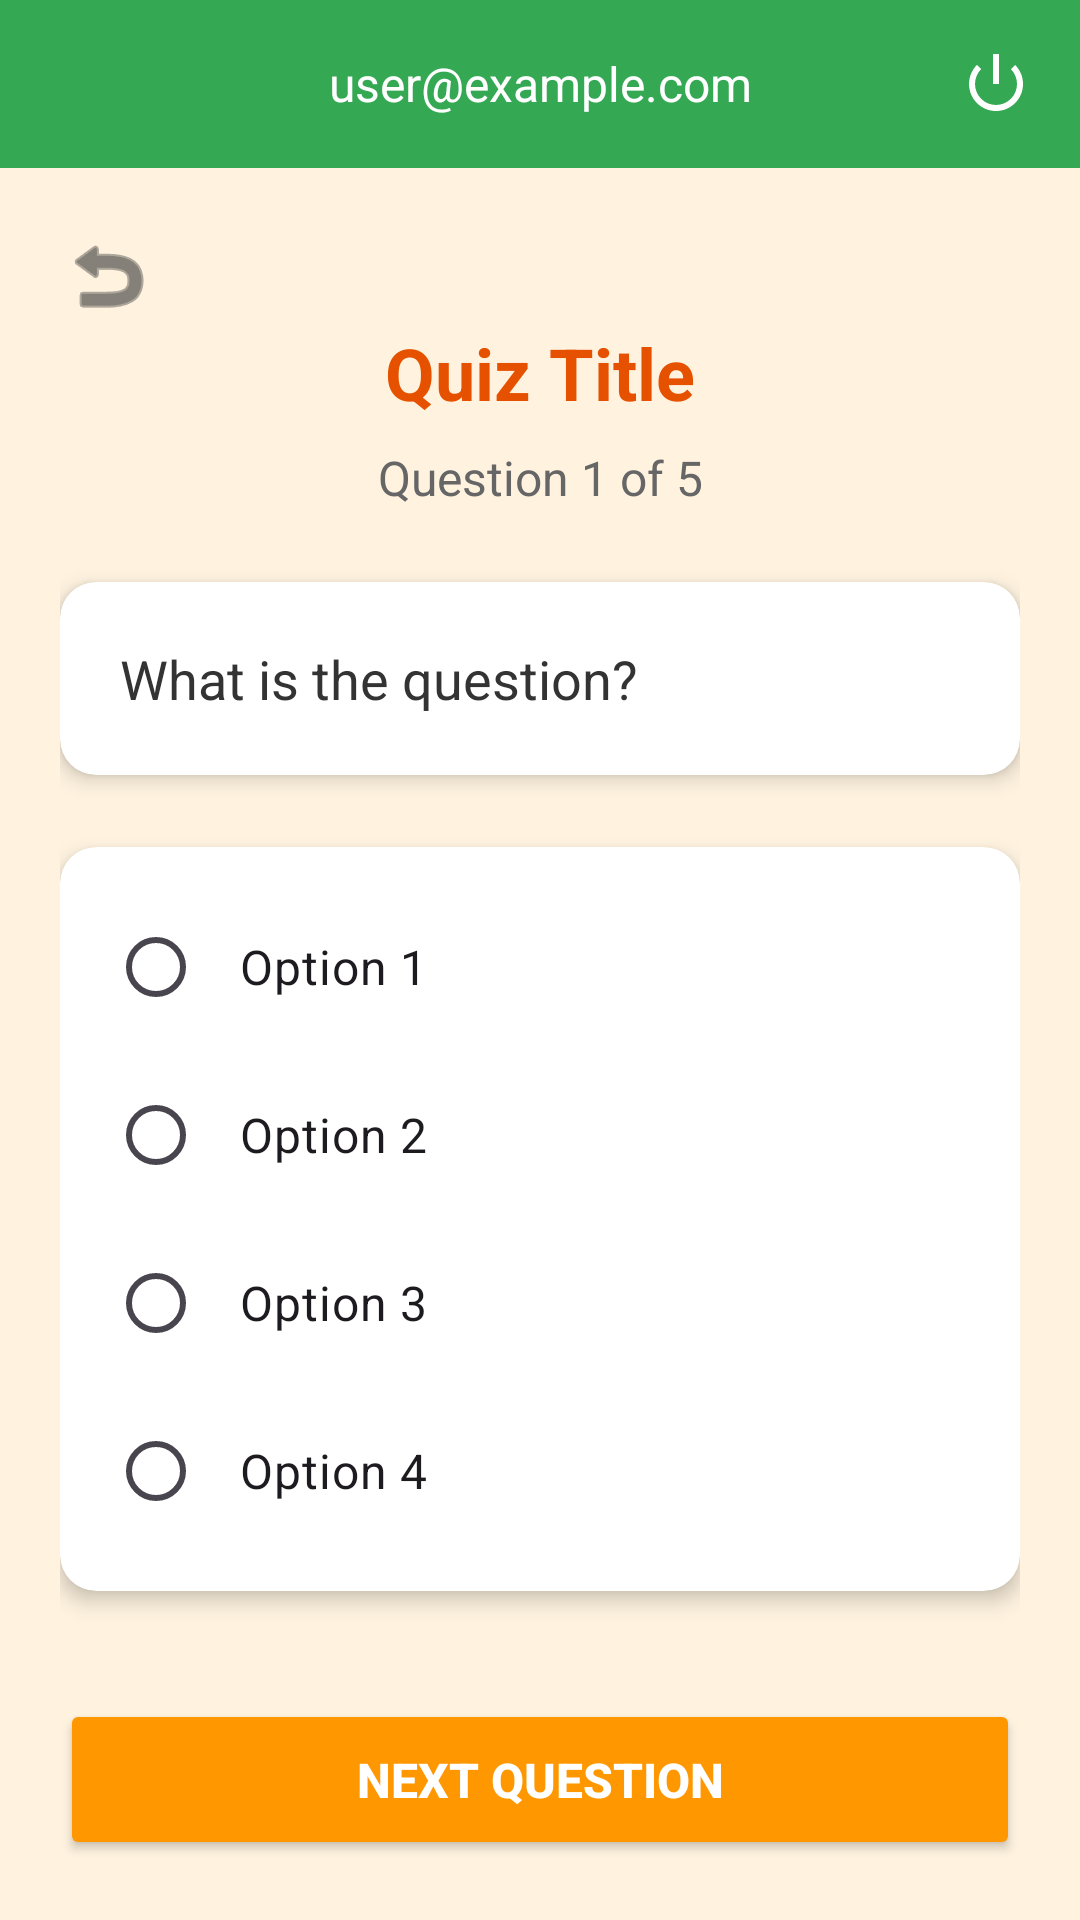

Write the Android layout XML for this screen, with the resource values it uses.
<!-- AndroidManifest.xml: application theme Theme.BeDaSh -->
<!-- res/layout/activity_quiz.xml -->
<?xml version="1.0" encoding="utf-8"?>
<LinearLayout xmlns:android="http://schemas.android.com/apk/res/android"
    xmlns:app="http://schemas.android.com/apk/res-auto"
    xmlns:tools="http://schemas.android.com/tools"
    android:id="@+id/main"
    android:layout_width="match_parent"
    android:layout_height="match_parent"
    android:background="#FFF3E0"
    android:orientation="vertical"
    tools:context=".QuizActivity">

    
    <include
        android:id="@+id/navbar"
        layout="@layout/layout_navbar" />

    
    <LinearLayout
        android:layout_width="match_parent"
        android:layout_height="match_parent"
        android:orientation="vertical"
        android:padding="20dp">

        <ImageButton
            android:id="@+id/back_button"
            android:layout_width="32dp"
            android:layout_height="32dp"
            android:background="@null"
            android:src="@android:drawable/ic_menu_revert"
            app:tint="#333333"
            android:contentDescription="Back" />

        
        <TextView
            android:id="@+id/quiz_title"
            android:layout_width="match_parent"
            android:layout_height="wrap_content"
            android:text="Quiz Title"
            android:textSize="24sp"
            android:textStyle="bold"
            android:textColor="#E65100"
            android:gravity="center"
            android:layout_marginBottom="8dp" />

        <TextView
            android:id="@+id/progress_text"
            android:layout_width="match_parent"
            android:layout_height="wrap_content"
            android:text="Question 1 of 5"
            android:textSize="16sp"
            android:textColor="#666666"
            android:gravity="center"
            android:layout_marginBottom="24dp" />

        
        <androidx.cardview.widget.CardView
            android:layout_width="match_parent"
            android:layout_height="wrap_content"
            android:layout_marginBottom="24dp"
            app:cardCornerRadius="12dp"
            app:cardElevation="4dp"
            app:cardBackgroundColor="#FFFFFF">

            <LinearLayout
                android:layout_width="match_parent"
                android:layout_height="wrap_content"
                android:orientation="vertical"
                android:padding="20dp">

                <TextView
                    android:id="@+id/question_text"
                    android:layout_width="match_parent"
                    android:layout_height="wrap_content"
                    android:text="What is the question?"
                    android:textSize="18sp"
                    android:textColor="#333333"
                    android:lineSpacingExtra="4dp" />

            </LinearLayout>
        </androidx.cardview.widget.CardView>

        
        <androidx.cardview.widget.CardView
            android:layout_width="match_parent"
            android:layout_height="wrap_content"
            android:layout_marginBottom="24dp"
            app:cardCornerRadius="12dp"
            app:cardElevation="4dp"
            app:cardBackgroundColor="#FFFFFF">

            <RadioGroup
                android:id="@+id/answer_group"
                android:layout_width="match_parent"
                android:layout_height="wrap_content"
                android:padding="16dp">

                <RadioButton
                    android:id="@+id/option1"
                    android:layout_width="match_parent"
                    android:layout_height="wrap_content"
                    android:text="Option 1"
                    android:textSize="16sp"
                    android:padding="12dp"
                    android:layout_marginBottom="8dp" />

                <RadioButton
                    android:id="@+id/option2"
                    android:layout_width="match_parent"
                    android:layout_height="wrap_content"
                    android:text="Option 2"
                    android:textSize="16sp"
                    android:padding="12dp"
                    android:layout_marginBottom="8dp" />

                <RadioButton
                    android:id="@+id/option3"
                    android:layout_width="match_parent"
                    android:layout_height="wrap_content"
                    android:text="Option 3"
                    android:textSize="16sp"
                    android:padding="12dp"
                    android:layout_marginBottom="8dp" />

                <RadioButton
                    android:id="@+id/option4"
                    android:layout_width="match_parent"
                    android:layout_height="wrap_content"
                    android:text="Option 4"
                    android:textSize="16sp"
                    android:padding="12dp" />

            </RadioGroup>
        </androidx.cardview.widget.CardView>

        
        <View
            android:layout_width="match_parent"
            android:layout_height="0dp"
            android:layout_weight="1" />

        
        <androidx.appcompat.widget.AppCompatButton
            android:id="@+id/next_button"
            android:layout_width="match_parent"
            android:layout_height="wrap_content"
            android:text="Next Question"
            android:textColor="#FFFFFF"
            android:backgroundTint="#FF9800"
            android:textStyle="bold"
            android:textSize="16sp"
            android:padding="16dp" />

    </LinearLayout>
</LinearLayout>
<!-- res/layout/layout_navbar.xml (included above) -->
<?xml version="1.0" encoding="utf-8"?>
<LinearLayout xmlns:android="http://schemas.android.com/apk/res/android"
    xmlns:app="http://schemas.android.com/apk/res-auto"
    android:layout_width="match_parent"
    android:layout_height="56dp"
    android:background="#34A853"
    android:orientation="horizontal"
    android:gravity="center_vertical"
    android:padding="8dp">

    
    <ImageButton
        android:id="@+id/home_button"
        android:layout_width="40dp"
        android:layout_height="40dp"
        android:src="@drawable/home_icon"
        android:background="@null"
        android:contentDescription="Home"
        android:padding="2dp"
        app:tint="#FFFFFF" />

    
    <TextView
        android:id="@+id/user_text_view"
        android:layout_width="0dp"
        android:layout_height="wrap_content"
        android:layout_weight="1"
        android:text="user@example.com"
        android:textColor="#FFFFFF"
        android:ellipsize="end"
        android:maxLines="1"
        android:gravity="center"
        android:textSize="16sp" />

    
    <ImageButton
        android:id="@+id/navbar_logout_button"
        android:layout_width="40dp"
        android:layout_height="40dp"
        android:src="@android:drawable/ic_lock_power_off"
        android:background="@null"
        android:contentDescription="Logout"
        android:padding="4dp"
        app:tint="#FFFFFF" />

</LinearLayout>
<!-- resources referenced by this layout -->
<resources>
  <style name="Theme.BeDaSh" parent="Base.Theme.BeDaSh" />
  <style name="Base.Theme.BeDaSh" parent="Theme.Material3.DayNight.NoActionBar">
  
          
      </style>
</resources>
